Run: headless pygame with SDL's dummy video driver; simulated clock (each Clock.tick advances the game by its frame time, no real sleeping); random seed 0; keys injected as events and as key.get_pressed() state; no mouse input.
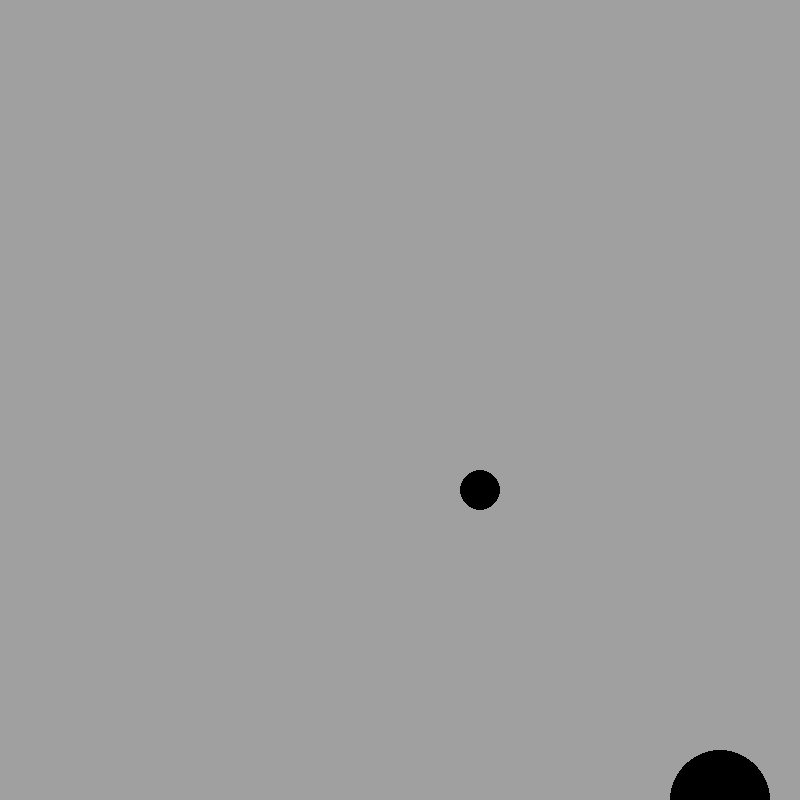
Frame 1 of 4 · flips 1–60 · no input
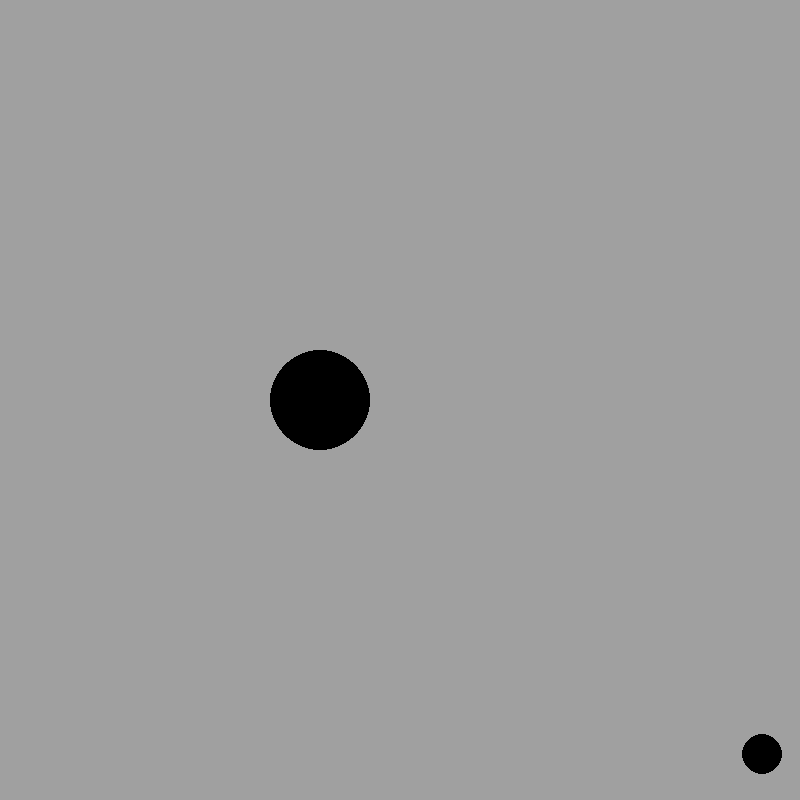
Frame 2 of 4 · flips 61–180 · tapped SPACE, RETURN · held RIGHT (→), D
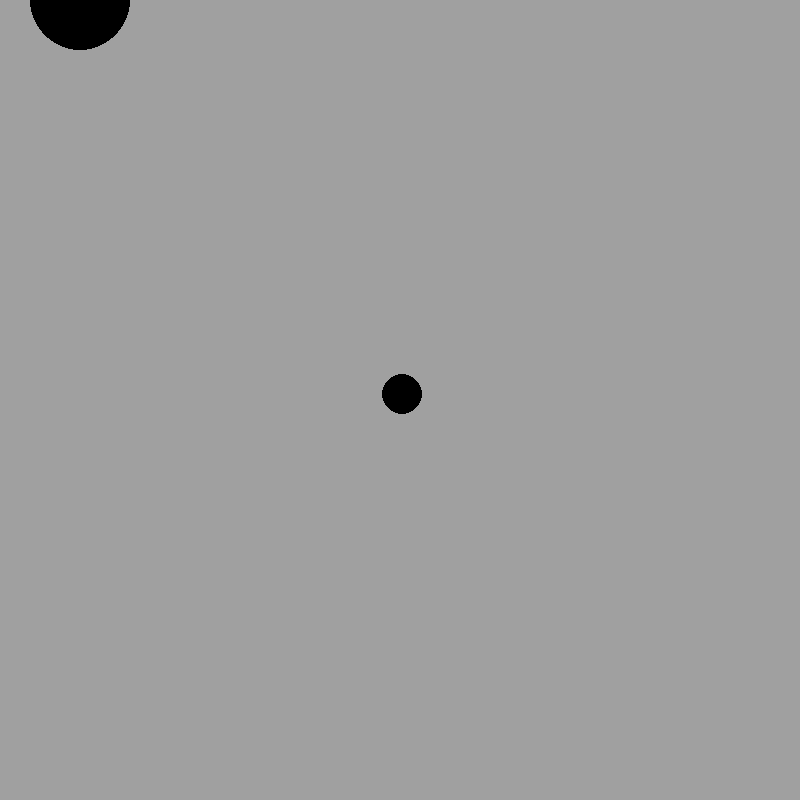
Frame 3 of 4 · flips 181–300 · held DOWN (↓), S
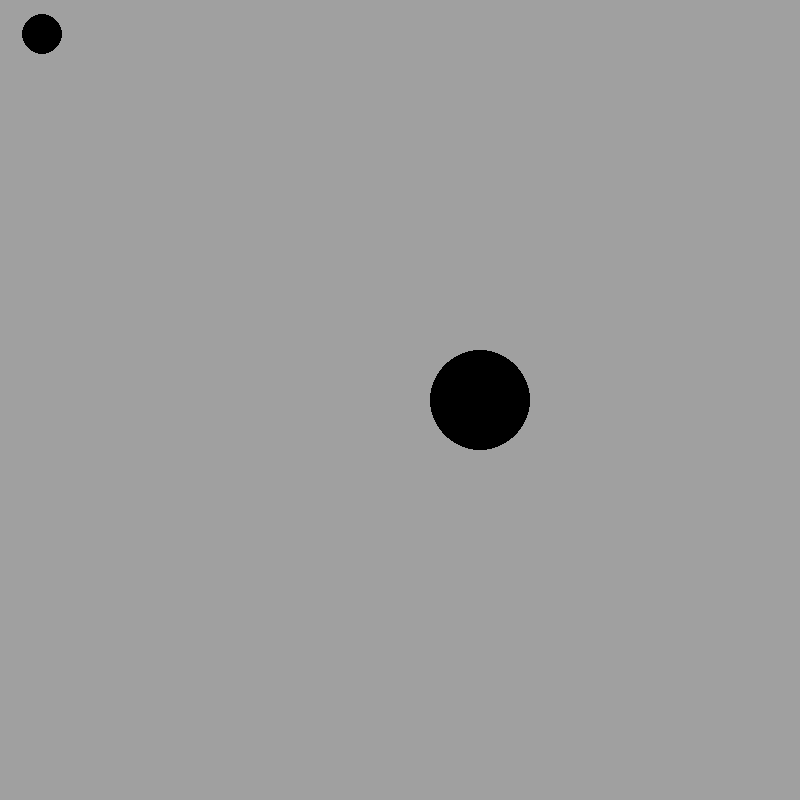
Frame 4 of 4 · flips 301–420 · held LEFT (←), A, UP (↑), W

The pygame program that drew these frames:

import re
import pygame, sys, time, math
from pygame.constants import K_SPACE, K_w, K_a, K_s, K_d
pygame.init()

size = width, height =  800, 800
cycle_time = 0.025

screen = pygame.display.set_mode(size)

def are_touching(shape1, shape2): #shapes need .x .y and .size
    #ellipse
    kill_distance = (shape1.size+shape2.size)/2 #/4 ?
    if math.sqrt((shape1.x-shape2.x)**2 + (shape1.y-shape2.y)**2) <= kill_distance:
        return(True)
    return(False)

class Rect:
    def __init__(self, x, y, size, speed):
        self.x, self.y, self.size = x, y, size
        self.x_v, self.y_v = 1, 1
        self.speed = speed
    def move(self):
        if self.x <= 0: self.x_v = 1
        elif self.x >= width: self.x_v = -1
        if self.y <= 0: self.y_v = 1
        elif self.y >= height: self.y_v = -1
        self.x += self.x_v * self.speed
        self.y += self.y_v * self.speed
    def draw(self):
        pygame.draw.ellipse(screen, (0, 0, 0), pygame.Rect(self.x-self.size/2, self.y-self.size/2, self.size, self.size))

class Circle:
    def __init__(self, x, y, size, speed):
        self.x, self.y, self.size = x, y, size
        self.x_v, self.y_v = 1, 1
        self.speed = speed
    def move(self):
        if self.x <= 0: self.x_v = 1
        elif self.x >= width: self.x_v = -1
        if self.y <= 0: self.y_v = 1
        elif self.y >= height: self.y_v = -1
        self.x += self.x_v * self.speed
        self.y += self.y_v * self.speed
    def draw(self):
        pygame.draw.ellipse(screen, (0, 0, 0), pygame.Rect(self.x-self.size/2, self.y-self.size/2, self.size, self.size))

rect = Rect(300, 310, 40, 3)
ellipse  = Circle(120, 200, 100, 10)

while 1:
    now = time.time()
    screen.fill((160, 160, 160))
    keys=pygame.key.get_pressed()
    if keys[K_SPACE]:
        quit()
    for event in pygame.event.get():
        if event.type == pygame.QUIT: sys.exit()
    
    rect.move()
    ellipse.move()
    rect.draw()
    ellipse.draw()

   
    
    pygame.display.flip()
    elapsed = time.time()-now
    if elapsed < cycle_time:
        time.sleep(cycle_time-elapsed)
    if are_touching(rect, ellipse) == True: time.sleep(2)
